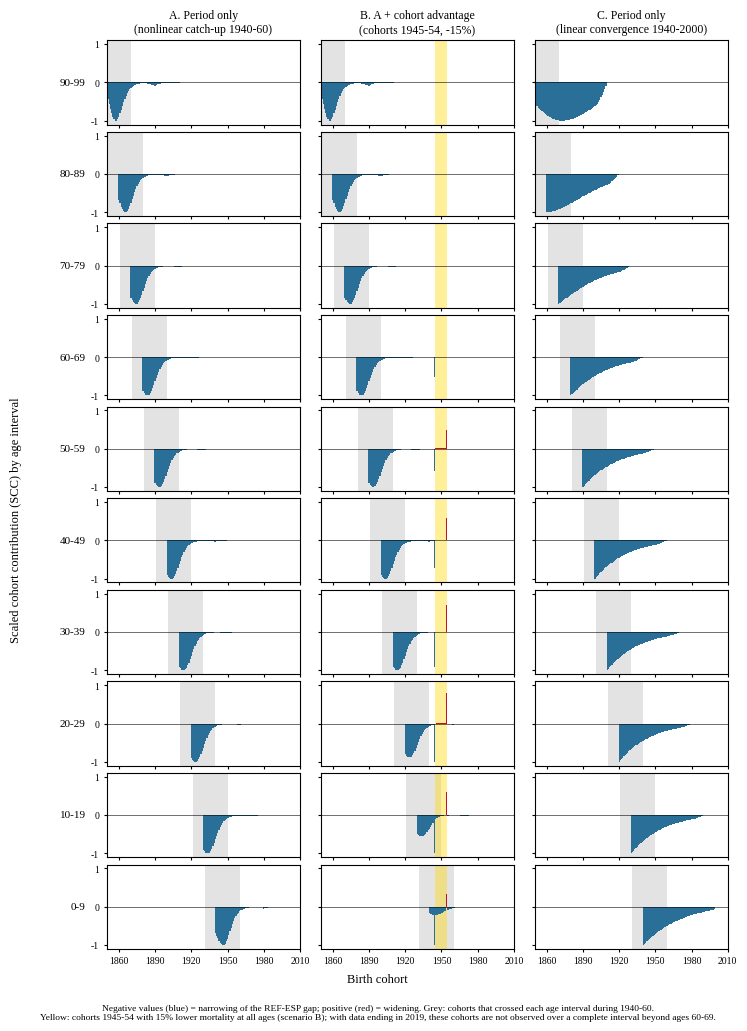

Source code (Python):
"""Simulation of the cohort-indexed decomposition (Step 3 of the manuscript), as described in the text.
Gap defined as e(REF) - e(ESP): negative change = narrowing (Fig. 5 convention).
"""
import numpy as np, matplotlib
matplotlib.use("Agg")
import matplotlib.pyplot as plt
# Times New Roman (falls back to a metric-compatible serif if not installed)
plt.rcParams.update({"font.family": "serif",
                     "font.serif": ["Times New Roman", "Liberation Serif", "Times", "DejaVu Serif"],
                     "mathtext.fontset": "stix",
                     "pdf.fonttype": 42, "ps.fonttype": 42})  # embed TrueType fonts in PDF

ages = np.arange(0, 111); years = np.arange(1900, 2020)
A, Y = np.meshgrid(ages, years, indexing="ij")
C = Y - A

def base(x):  # Siler-type baseline hazard (REF-like, c.1900)
    return 0.12*np.exp(-1.2*x) + 0.004 + 0.00008*np.exp(0.09*x)

m_ref = base(A)*np.exp(-0.02*(Y-1900))
# Spain: excess log-mortality, flat until 1940, rapid (nonlinear) catch-up 1940-60, gone by ~1980
G = 0.9 - 0.85/(1+np.exp(-(Y-1950)/4.0)) ; G = np.where(Y > 1980, G*np.exp(-(Y-1980)/5), G)
lin = np.clip(0.9*(1-(Y-1940)/60), 0, 0.9)  # homogeneous (linear) convergence alternative

scen = {
 "A. Period only (nonlinear catch-up 1940-60)": m_ref*np.exp(G),
 "B. A + cohorts 1945-54 with -15% mortality (Spain only)": m_ref*np.exp(G)*np.where((C>=1945)&(C<=1954),0.85,1.0),
 "C. Period only, linear convergence": m_ref*np.exp(lin),
}

def temp_lt(m, a, n):
    q = 1-np.exp(-m[a:a+n]); l = np.concatenate([[1.0], np.cumprod(1-q)])
    L = (l[:-1]+l[1:])/2; T = np.cumsum(L[::-1])[::-1]; T = np.append(T, 0.0)
    return l, L, T

def arriaga(m1, m2, a, n):
    """Contribution of each age in [a,a+n) to e2 - e1 (temporary LE, conditional on survival to a)."""
    l1, L1, T1 = temp_lt(m1, a, n); l2, L2, T2 = temp_lt(m2, a, n)
    d = l1[:-1]*(L2/l2[:-1]-L1/l1[:-1]) + T2[1:]*(l1[:-1]/l2[:-1] - l1[1:]/l2[1:])
    return d

def cohort_contrib(mE, mR, a, n=10, y0=1940, y1=2019):
    yi = {y:i for i,y in enumerate(years)}
    D = {y: arriaga(mE[:, yi[y]], mR[:, yi[y]], a, n) for y in range(y0, y1+1)}  # e_REF - e_ESP
    out = {}
    for c in range(y0-a-n+1, y1-a):
        s, ok = 0.0, True
        for t in range(n):
            y = c+a+t
            if y < y0 or y+1 > y1: ok=False; break
            s += D[y+1][t]-D[y][t]
        if ok: out[c]=s
    cs = np.array(sorted(out)); v = np.array([out[c] for c in cs])
    return cs, v

# sanity check: Arriaga sums to difference
l1,L1,T1 = temp_lt(scen["A. Period only (nonlinear catch-up 1940-60)"][:,45],0,10); l2,L2,T2=temp_lt(m_ref[:,45],0,10)
print("check", arriaga(scen["A. Period only (nonlinear catch-up 1940-60)"][:,45], m_ref[:,45],0,10).sum(), T2[0]-T1[0])

# ---- Figure: all ten 10-year age intervals, laid out as Figure 5 -------------
# rows = age intervals (90-99 at the top, 0-9 at the bottom, as in Figure 5)
# columns = scenarios A, B, C
intervals = list(range(90, -1, -10))
col_titles = ["A. Period only\n(nonlinear catch-up 1940-60)",
              "B. A + cohort advantage\n(cohorts 1945-54, -15%)",
              "C. Period only\n(linear convergence 1940-2000)"]
fig, axes = plt.subplots(len(intervals), len(scen), figsize=(7.5, 10.5),
                         sharex=True, sharey=True)
for j, (name, mE) in enumerate(scen.items()):
    for i, a in enumerate(intervals):
        ax = axes[i, j]
        # cohorts that crossed this age interval during 1940-1960 (dark bars in Fig. 5)
        ax.axvspan(1940 - a - 9, 1960 - a, color="grey", alpha=.22, lw=0)
        if name.startswith("B."):
            ax.axvspan(1945, 1955, color="gold", alpha=.40, lw=0)
        cs, v = cohort_contrib(mE, m_ref, a)
        if len(cs):
            scc = v / np.abs(v).max()
            ax.bar(cs, scc, width=1.0, color=np.where(scc < 0, "#2a6f97", "#c1121f"))
        ax.axhline(0, color="k", lw=.4)
        ax.set_ylim(-1.1, 1.1); ax.set_xlim(1850, 2010)
        ax.set_yticks([-1, 0, 1]); ax.tick_params(labelsize=7, length=2)
        ax.set_xticks(range(1860, 2011, 30))
        if j == 0:
            ax.set_ylabel(f"{a}-{a+9}", fontsize=8, rotation=0, ha="right", va="center")
        if i == 0:
            ax.set_title(col_titles[j], fontsize=8.5)
fig.supxlabel("Birth cohort", fontsize=9, y=0.056)
fig.supylabel("Scaled cohort contribution (SCC) by age interval", fontsize=9, x=0.01)
fig.text(0.5, 0.024,
         "Negative values (blue) = narrowing of the REF-ESP gap; positive (red) = widening. "
         "Grey: cohorts that crossed each age interval during 1940-60.\n"
         "Yellow: cohorts 1945-54 with 15% lower mortality at all ages (scenario B); with data ending in 2019, "
         "these cohorts are not observed over a complete interval beyond ages 60-69.",
         ha="center", fontsize=6.8)
plt.tight_layout(rect=[0.02, 0.035, 1, 1], h_pad=0.3, w_pad=0.6)
out = "simulation_SCC_EN.png"
plt.savefig(out, dpi=300, bbox_inches="tight", pad_inches=0.08)
plt.savefig(out.replace(".png", ".pdf"), bbox_inches="tight", pad_inches=0.08)

# numeric summary for scenario B, ages 30-39
cs, vA = cohort_contrib(scen[list(scen)[0]], m_ref, 30); _, vB = cohort_contrib(scen[list(scen)[1]], m_ref, 30)
for c,a_,b_ in zip(cs, vA, vB):
    if 1940<=c<=1958: print(c, round(a_,5), round(b_,5), round(b_-a_,5))
